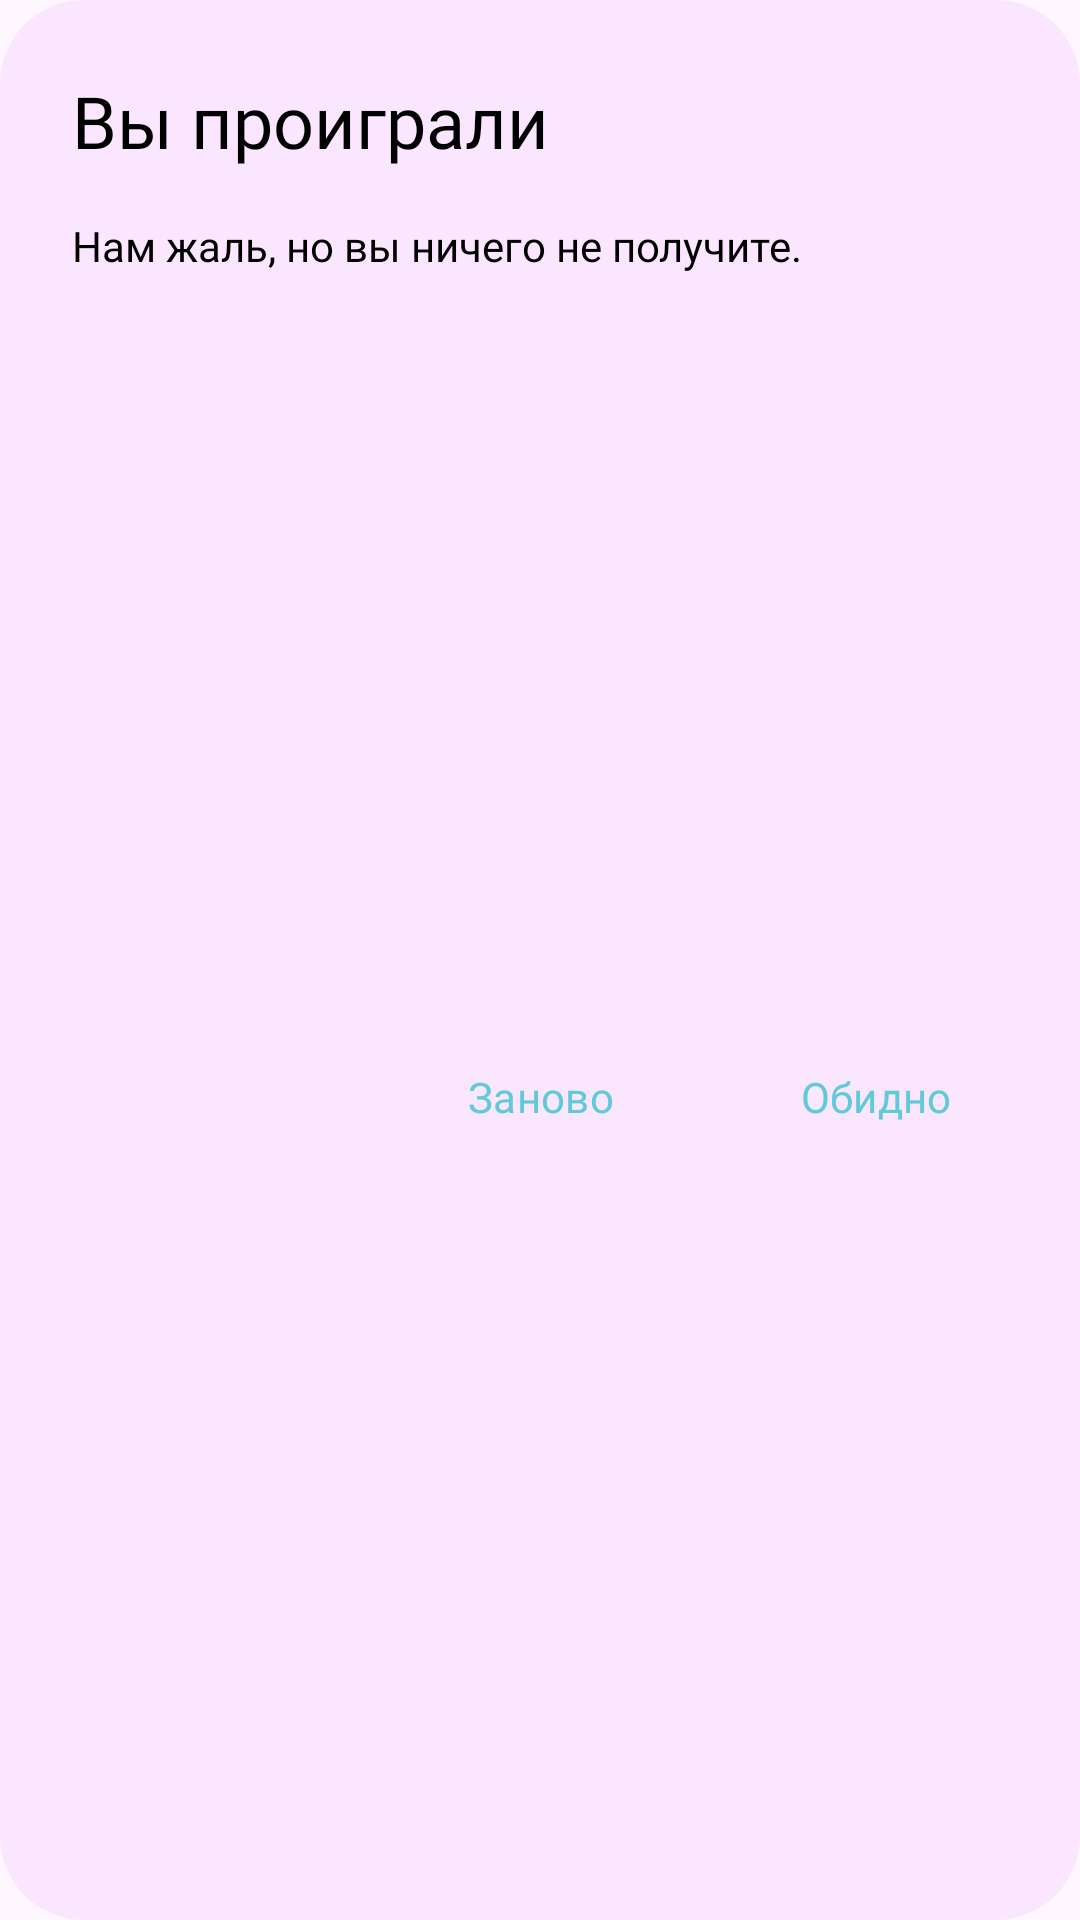

Android layout source for this screen:
<!-- AndroidManifest.xml: application theme Theme.WhoWantsToBeAMillionaire -->
<!-- res/layout/fail_dialog.xml -->
<?xml version="1.0" encoding="utf-8"?>
<androidx.constraintlayout.widget.ConstraintLayout xmlns:android="http://schemas.android.com/apk/res/android"
    xmlns:app="http://schemas.android.com/apk/res-auto"
    xmlns:tools="http://schemas.android.com/tools"
    android:layout_width="match_parent"
    android:layout_height="wrap_content"
    android:background="@drawable/dialog_shape">

    <TextView
        android:id="@+id/dialog_title"
        android:layout_width="0dp"
        android:layout_height="wrap_content"
        android:layout_marginStart="24dp"
        android:layout_marginTop="24dp"
        android:layout_marginEnd="24dp"
        android:fontFamily="@font/montserratalternates_semibold"
        android:text="@string/title_dialog"
        android:textColor="@color/black"
        android:textSize="24dp"

        app:layout_constraintEnd_toEndOf="parent"
        app:layout_constraintStart_toStartOf="parent"
        app:layout_constraintTop_toTopOf="parent" />

    <TextView
        android:id="@+id/dialog_description"
        android:layout_width="0dp"
        android:layout_height="wrap_content"
        android:layout_marginStart="24dp"
        android:layout_marginTop="16dp"
        android:layout_marginEnd="24dp"
        android:fontFamily="@font/montserratalternates_semibold"
        android:text="@string/description_dialog"

        android:textColor="@color/black"
        app:layout_constraintEnd_toEndOf="parent"
        app:layout_constraintStart_toStartOf="parent"
        app:layout_constraintTop_toBottomOf="@+id/dialog_title" />

    <Button
        android:id="@+id/netagive_button"
        style="@style/Widget.Material3.Button.TextButton"
        android:layout_width="wrap_content"
        android:layout_height="wrap_content"
        android:layout_marginTop="24dp"
        android:layout_marginEnd="24dp"
        android:layout_marginBottom="24dp"
        android:fontFamily="@font/montserratalternates_semibold"
        android:insetTop="0dp"
        android:insetBottom="0dp"

        android:text="@string/negative_button"
        android:textColor="@color/primary"
        android:textSize="14dp"
        app:layout_constraintBottom_toBottomOf="parent"
        app:layout_constraintEnd_toStartOf="@+id/positive_button"
        app:layout_constraintTop_toBottomOf="@+id/dialog_description" />

    <Button
        android:id="@+id/positive_button"
        style="@style/Widget.Material3.Button.TextButton"
        android:layout_width="wrap_content"
        android:layout_height="wrap_content"
        android:layout_marginTop="24dp"
        android:layout_marginEnd="24dp"
        android:layout_marginBottom="24dp"
        android:fontFamily="@font/montserratalternates_semibold"
        android:insetTop="0dp"
        android:insetBottom="0dp"
        android:text="@string/positive_button"

        android:textColor="@color/primary"
        android:textSize="14dp"
        app:layout_constraintBottom_toBottomOf="parent"
        app:layout_constraintEnd_toEndOf="parent"
        app:layout_constraintTop_toBottomOf="@+id/dialog_description" />
</androidx.constraintlayout.widget.ConstraintLayout>
<!-- resources referenced by this layout -->
<resources>
  <color name="black">#FF000000</color>
  <color name="primary">#60CAD7</color>
  <!-- drawable dialog_shape (drawable) -->
  <?xml version="1.0" encoding="utf-8"?>
  <shape xmlns:android="http://schemas.android.com/apk/res/android">
      <solid android:color='@color/dialog_bg'/>
      <corners android:radius="28dp"/>
  
  </shape>
  <string name="description_dialog">Нам жаль, но вы ничего не получите.</string>
  <string name="negative_button">Заново</string>
  <string name="positive_button">Обидно</string>
  <string name="title_dialog">Вы проиграли</string>
  <style name="Theme.WhoWantsToBeAMillionaire" parent="Theme.Material3.Light.NoActionBar">
          
          <item name="colorPrimary">@color/primary</item>
          <item name="colorPrimaryVariant">@color/purple_700</item>
          <item name="colorOnPrimary">@color/white</item>
          
          <item name="colorSecondary">@color/teal_200</item>
          <item name="colorSecondaryVariant">@color/teal_700</item>
          <item name="colorOnSecondary">@color/black</item>
          
          <item name="android:statusBarColor">@color/bg</item>
          
      </style>
  <color name="dialog_bg">#FAE6FF</color>
  <color name="purple_700">#FF3700B3</color>
  <color name="white">#FFFFFFFF</color>
  <color name="teal_200">#FF03DAC5</color>
  <color name="teal_700">#FF018786</color>
  <color name="bg">#F9F8FF</color>
</resources>
